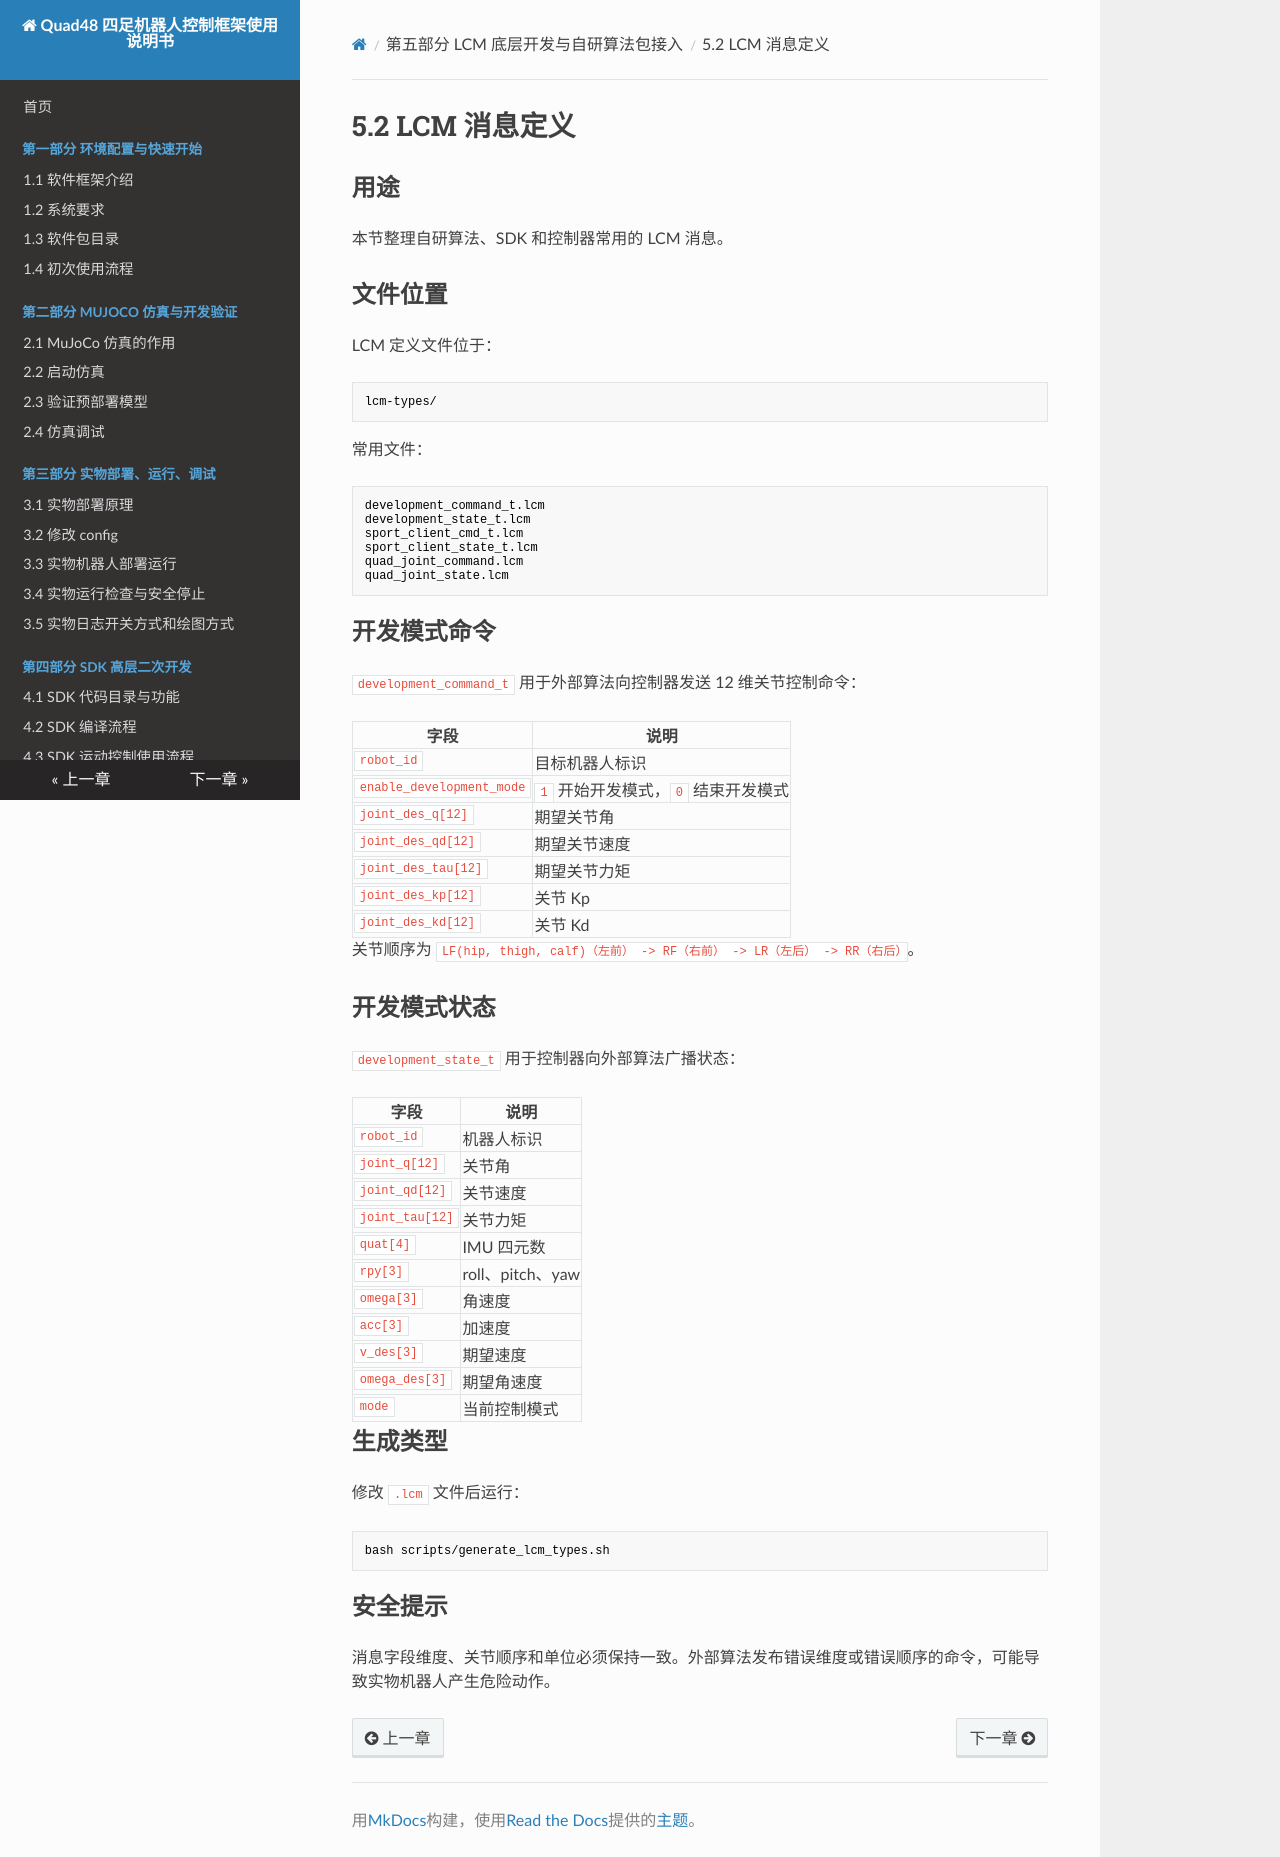

repository: YoboticsHub/yobotics_quad48 · page: zh/part-5-lcm-dev/2.messages.html · generator: mkdocs

# 5.2 LCM 消息定义

## 用途

本节整理自研算法、SDK 和控制器常用的 LCM 消息。

## 文件位置

LCM 定义文件位于：

```text
lcm-types/
```

常用文件：

```text
development_command_t.lcm
development_state_t.lcm
sport_client_cmd_t.lcm
sport_client_state_t.lcm
quad_joint_command.lcm
quad_joint_state.lcm
```

## 开发模式命令

`development_command_t` 用于外部算法向控制器发送 12 维关节控制命令：

| 字段 | 说明 |
| --- | --- |
| `robot_id` | 目标机器人标识 |
| `enable_development_mode` | `1` 开始开发模式，`0` 结束开发模式 |
| `joint_des_q[12]` | 期望关节角 |
| `joint_des_qd[12]` | 期望关节速度 |
| `joint_des_tau[12]` | 期望关节力矩 |
| `joint_des_kp[12]` | 关节 Kp |
| `joint_des_kd[12]` | 关节 Kd |

关节顺序为 `LF(hip, thigh, calf)（左前） -> RF（右前） -> LR（左后） -> RR（右后）`。

## 开发模式状态

`development_state_t` 用于控制器向外部算法广播状态：

| 字段 | 说明 |
| --- | --- |
| `robot_id` | 机器人标识 |
| `joint_q[12]` | 关节角 |
| `joint_qd[12]` | 关节速度 |
| `joint_tau[12]` | 关节力矩 |
| `quat[4]` | IMU 四元数 |
| `rpy[3]` | roll、pitch、yaw |
| `omega[3]` | 角速度 |
| `acc[3]` | 加速度 |
| `v_des[3]` | 期望速度 |
| `omega_des[3]` | 期望角速度 |
| `mode` | 当前控制模式 |

## 生成类型

修改 `.lcm` 文件后运行：

```bash
bash scripts/generate_lcm_types.sh
```

## 安全提示

消息字段维度、关节顺序和单位必须保持一致。外部算法发布错误维度或错误顺序的命令，可能导致实物机器人产生危险动作。
